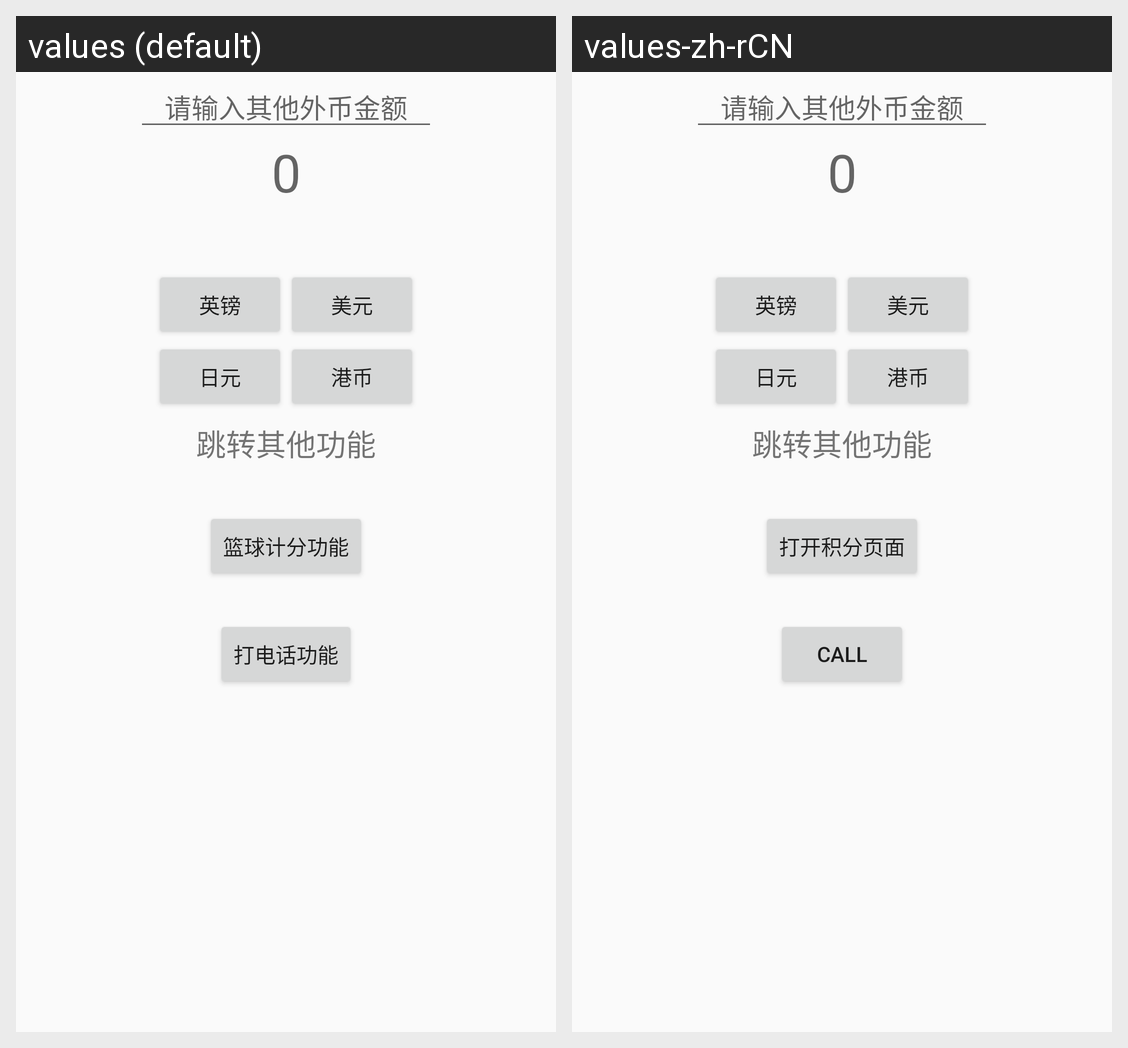

Here is an Android app screen in its default locale and in the app's own translations. Write out the translated-string differences for the strings that appear on this screen.
Android screen res/layout/activity_rateconverter.xml rendered under 2 locales, left to right: values (default), values-zh-rCN. Device: Nexus 5 (rendered at 1080×1920; each locale shown at half size, 540×960, under a caption strip naming it); theme AppTheme.
Strings drawn on this screen, with the default value and each locale's value (text and hints the layout hard-codes, and strings that could not be matched under every locale, appear in the picture but are not listed):

rmb_hint
  values: 请输入其他外币金额
  values-zh-rCN: 请输入其他外币金额

rmb_0
  values: 0
  values-zh-rCN: 0

btn_Pound_label
  values: 英镑
  values-zh-rCN: 英镑

btn_Dollar_label
  values: 美元
  values-zh-rCN: 美元

btn_Yen_label
  values: 日元
  values-zh-rCN: 日元

btn_HK_label
  values: 港币
  values-zh-rCN: 港币

btn_config
  values: 篮球计分功能
  values-zh-rCN: 打开积分页面

btn_calll_lable
  values: 打电话功能
  values-zh-rCN: call
